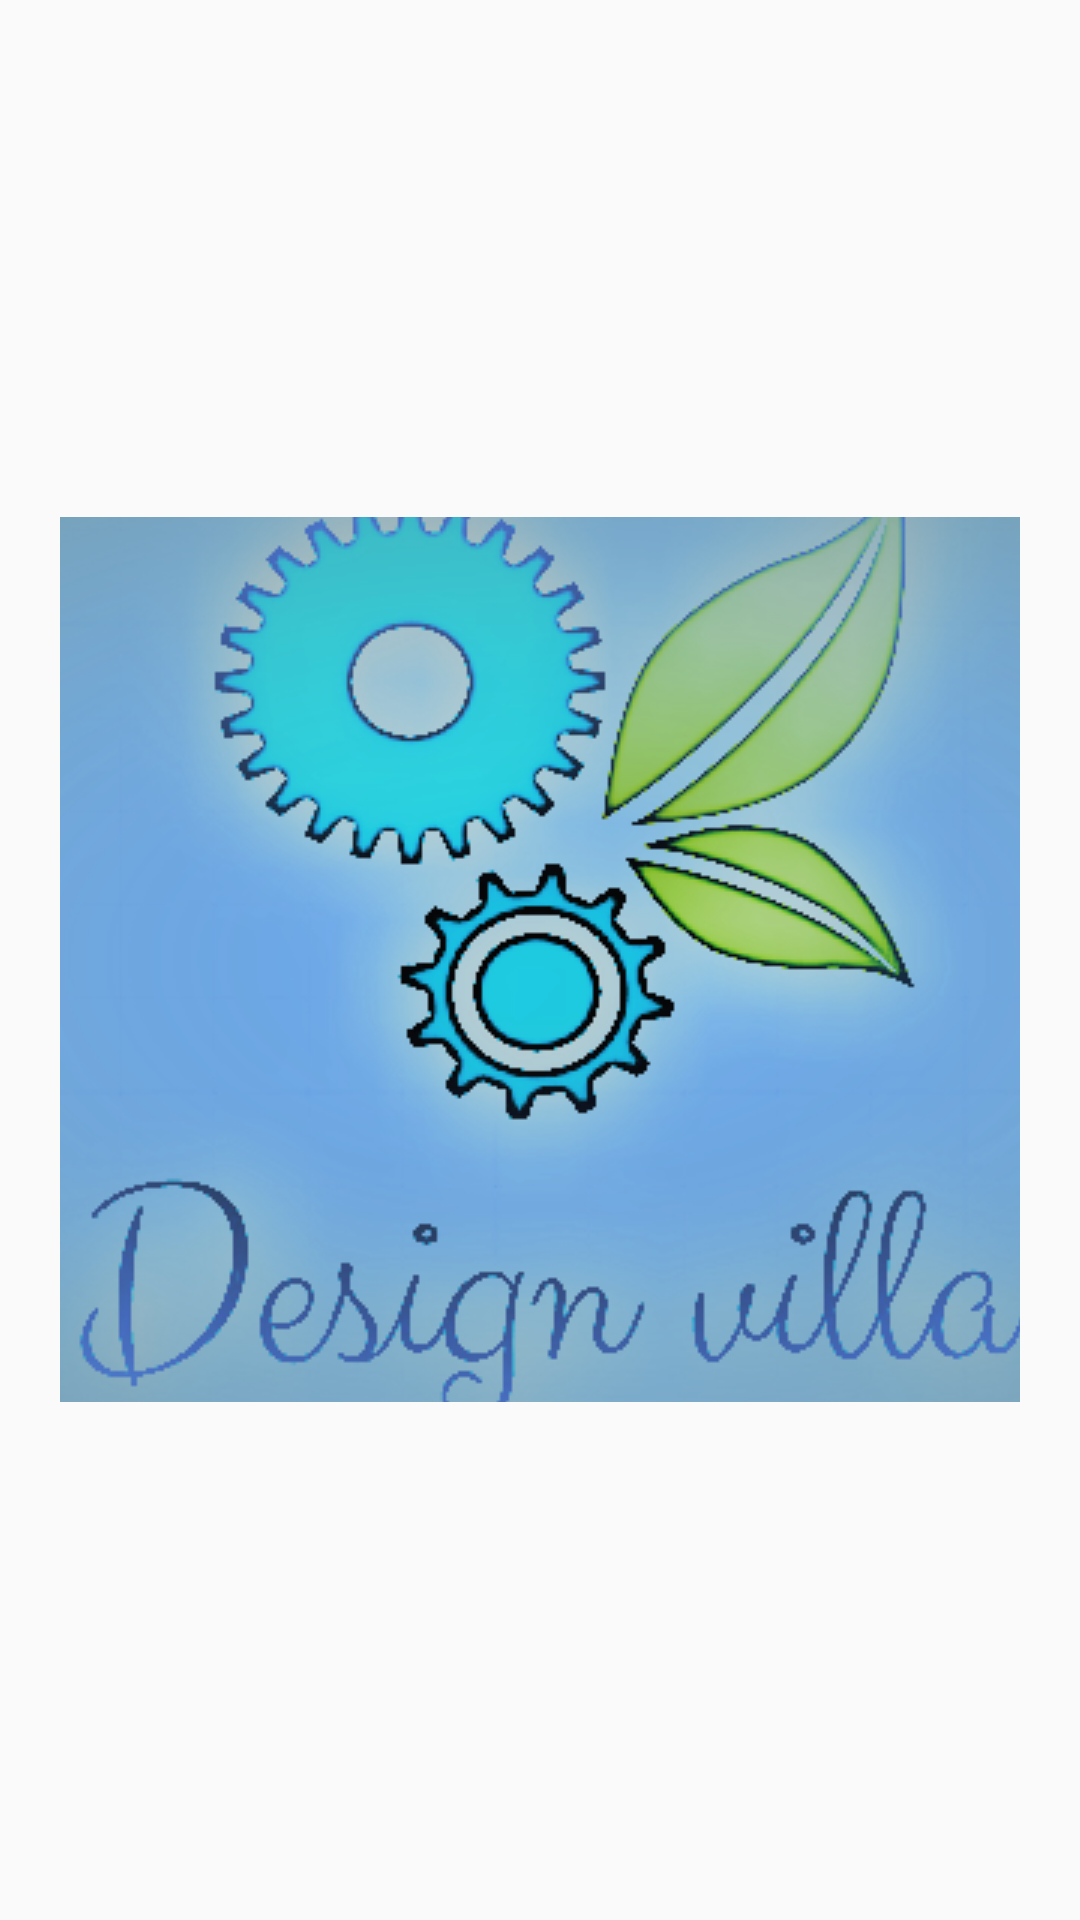

This screen was rendered from an Android layout file. Write that file and the resources it references.
<!-- AndroidManifest.xml: application theme AppTheme -->
<!-- res/layout/activity_splashscreen.xml -->
<?xml version="1.0" encoding="utf-8"?>
<RelativeLayout xmlns:android="http://schemas.android.com/apk/res/android"
    xmlns:app="http://schemas.android.com/apk/res-auto"
    xmlns:tools="http://schemas.android.com/tools"
    style="@style/match_parent"
    android:background="@drawable/bg_eight"
    tools:context="udacity.designvilla.SplashScreenActivity">


    <ImageView
        android:id="@+id/imageView"
        android:layout_width="320dp"
        android:scaleType="center"
        android:layout_height="295dp"
        android:layout_centerVertical="true"
        android:layout_centerHorizontal="true"
        android:background="#B3E5FC"
        android:src="@drawable/des" />
</RelativeLayout>
<!-- resources referenced by this layout -->
<resources>
  <!-- drawable des: png bitmap (drawable, 198249 bytes) -->
  <style name="match_parent">
          <item name="android:layout_width">match_parent</item>
          <item name="android:layout_height">match_parent</item>
      </style>
  <style name="AppTheme" parent="Theme.AppCompat.Light.DarkActionBar">
          
          <item name="colorPrimary">@color/colorPrimary</item>
          <item name="colorPrimaryDark">@color/colorPrimaryDark</item>
          <item name="colorAccent">@color/colorAccent</item>
      </style>
  <color name="colorPrimary">#0091EA</color>
  <color name="colorPrimaryDark">#01579B</color>
  <color name="colorAccent">#039BE5</color>
</resources>
